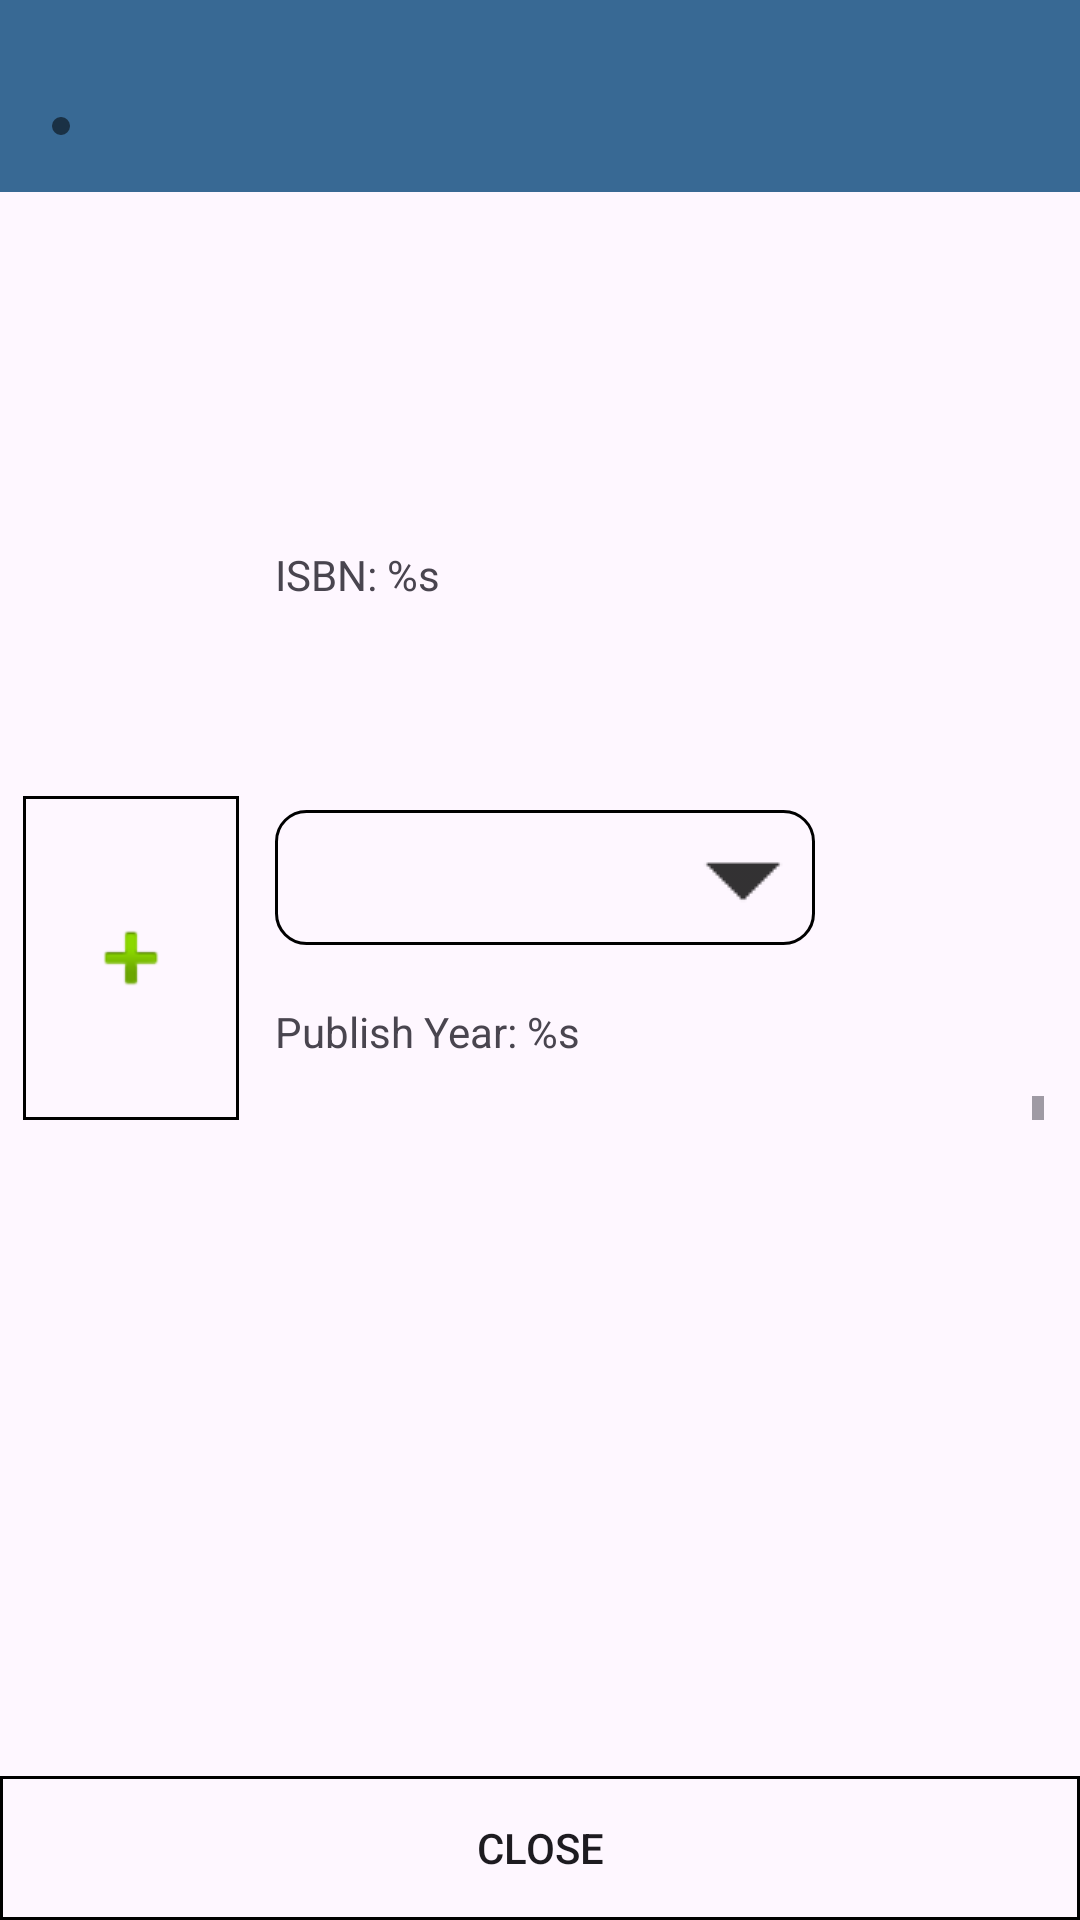

Android layout source for this screen:
<!-- AndroidManifest.xml: application theme Theme.BookTracker -->
<!-- res/layout/activity_book_description_landscape.xml -->
<?xml version="1.0" encoding="utf-8"?>
<androidx.constraintlayout.widget.ConstraintLayout xmlns:android="http://schemas.android.com/apk/res/android"
    xmlns:app="http://schemas.android.com/apk/res-auto"
    xmlns:tools="http://schemas.android.com/tools"
    android:id="@+id/main"
    android:layout_width="match_parent"
    android:layout_height="match_parent"
    tools:context=".bookdescription.BookDescriptionActivity">

    <include
        layout="@layout/toolbar"
        android:id="@+id/toolbar"
        app:layout_constraintBottom_toBottomOf="parent"
        app:layout_constraintEnd_toEndOf="parent"
        app:layout_constraintHorizontal_bias="0.0"
        app:layout_constraintStart_toStartOf="parent"
        app:layout_constraintTop_toTopOf="parent"
        app:layout_constraintVertical_bias="0.0" />

    <Button
        android:id="@+id/close_btn"
        android:layout_width="match_parent"
        android:layout_height="wrap_content"
        android:background="@drawable/square_button"
        android:text="@string/close"
        app:layout_constraintBottom_toBottomOf="parent"
        app:layout_constraintEnd_toEndOf="parent"
        app:layout_constraintHorizontal_bias="0.0"
        app:layout_constraintStart_toStartOf="parent"
        app:layout_constraintTop_toTopOf="parent"
        app:layout_constraintVertical_bias="1.0" />

    <ImageView
        android:id="@+id/book_cover"
        android:layout_width="0dp"
        android:layout_height="0dp"
        android:background="@drawable/image_selection"
        android:padding="1dp"
        app:layout_constraintBottom_toTopOf="@+id/close_btn"
        app:layout_constraintDimensionRatio="H,1:1.5"
        app:layout_constraintEnd_toEndOf="parent"
        app:layout_constraintHorizontal_bias="0.027"
        app:layout_constraintStart_toStartOf="parent"
        app:layout_constraintTop_toBottomOf="@+id/toolbar"
        app:layout_constraintVertical_bias="0.479"
        app:layout_constraintWidth_percent=".2" />

    <androidx.constraintlayout.widget.Guideline
        android:id="@+id/guideline"
        android:layout_width="wrap_content"
        android:layout_height="wrap_content"
        android:orientation="horizontal"
        app:layout_constraintGuide_percent="0.085" />

    <TextView
        android:id="@+id/title"
        android:layout_width="0dp"
        android:layout_height="wrap_content"
        android:layout_marginStart="12dp"
        android:ellipsize="end"
        android:maxLines="3"
        android:textSize="20sp"
        app:layout_constrainedHeight="true"
        app:layout_constraintBottom_toTopOf="@+id/isbn"
        app:layout_constraintEnd_toEndOf="parent"
        app:layout_constraintHorizontal_bias="0.0"
        app:layout_constraintStart_toEndOf="@+id/book_cover"
        app:layout_constraintTop_toTopOf="@+id/guideline"
        app:layout_constraintVertical_bias="0.881" />

    <TextView
        android:id="@+id/isbn"
        android:layout_width="wrap_content"
        android:layout_height="wrap_content"
        android:layout_marginStart="12dp"
        android:textSize="14sp"
        app:layout_constraintBottom_toTopOf="@+id/close_btn"
        app:layout_constraintEnd_toEndOf="parent"
        app:layout_constraintHorizontal_bias="0.0"
        app:layout_constraintStart_toEndOf="@+id/book_cover"
        app:layout_constraintTop_toBottomOf="@+id/toolbar"
        app:layout_constraintVertical_bias="0.232"
        android:text="@string/isbn_s"/>

    <ImageButton
        android:id="@+id/favorite_btn"
        android:layout_width="wrap_content"
        android:layout_height="wrap_content"
        android:background="@null"
        android:src="@drawable/filled_star"
        app:layout_constraintBottom_toBottomOf="parent"
        app:layout_constraintEnd_toEndOf="parent"
        app:layout_constraintHorizontal_bias="0.844"
        app:layout_constraintStart_toEndOf="@+id/book_cover"
        app:layout_constraintTop_toBottomOf="@+id/toolbar"
        app:layout_constraintVertical_bias="0.354" />

    <TextView
        android:id="@+id/author"
        android:layout_width="0dp"
        android:layout_height="wrap_content"
        android:layout_marginStart="12dp"
        android:layout_marginTop="12sp"
        android:textSize="14sp"
        app:layout_constraintBottom_toTopOf="@+id/close_btn"
        app:layout_constraintEnd_toEndOf="parent"
        app:layout_constraintHorizontal_bias="1.0"
        app:layout_constraintStart_toEndOf="@+id/book_cover"
        app:layout_constraintTop_toBottomOf="@+id/toolbar"
        app:layout_constraintVertical_bias="0.295" />

    <Spinner
        android:id="@+id/status_dropdown"
        style="@style/StatusSpinner"
        android:layout_width="0dp"
        android:layout_height="0dp"
        android:layout_marginStart="12dp"
        android:layout_marginTop="12sp"
        android:background="@drawable/dropdown"
        app:layout_constraintBottom_toTopOf="@+id/close_btn"
        app:layout_constraintEnd_toEndOf="parent"
        app:layout_constraintHeight_percent=".07"
        app:layout_constraintHorizontal_bias="0.0"
        app:layout_constraintStart_toEndOf="@+id/book_cover"
        app:layout_constraintTop_toBottomOf="@+id/toolbar"
        app:layout_constraintVertical_bias="0.412"
        app:layout_constraintWidth_percent=".5" />

    <TextView
        android:id="@+id/publish_year"
        android:layout_width="0dp"
        android:layout_height="wrap_content"
        android:layout_marginStart="12dp"
        android:layout_marginTop="12sp"
        android:text="@string/publish_year_s"
        android:textSize="14sp"
        app:layout_constraintBottom_toTopOf="@+id/close_btn"
        app:layout_constraintEnd_toEndOf="parent"
        app:layout_constraintHorizontal_bias="1.0"
        app:layout_constraintStart_toEndOf="@+id/book_cover"
        app:layout_constraintTop_toBottomOf="@+id/toolbar"
        app:layout_constraintVertical_bias="0.52" />

    <ScrollView
        android:layout_width="0dp"
        android:layout_height="0dp"
        android:layout_marginStart="12dp"
        android:layout_marginEnd="12sp"
        android:layout_marginTop="12sp"
        app:layout_constraintBottom_toBottomOf="@+id/book_cover"
        app:layout_constraintEnd_toEndOf="parent"
        app:layout_constraintHorizontal_bias="0.0"
        app:layout_constraintStart_toEndOf="@+id/book_cover"
        app:layout_constraintTop_toBottomOf="@+id/publish_year"
        app:layout_constraintVertical_bias="0.0">

        <TextView
            android:id="@+id/description"
            android:layout_width="wrap_content"
            android:layout_height="wrap_content"
            android:autoLink="web"
            android:gravity="start|top" />

    </ScrollView>

    <ImageButton
        android:id="@+id/remove_book_btn"
        android:layout_width="wrap_content"
        android:layout_height="wrap_content"
        android:background="@drawable/soft_background"
        android:src="@drawable/remove_book"
        app:layout_constraintBottom_toBottomOf="@+id/toolbar"
        app:layout_constraintEnd_toEndOf="parent"
        app:layout_constraintHorizontal_bias="0.049"
        app:layout_constraintStart_toStartOf="@+id/toolbar"
        app:layout_constraintTop_toTopOf="@+id/toolbar"
        app:layout_constraintVertical_bias="0.675"
        android:padding="3dp"
        android:gravity="center"/>


</androidx.constraintlayout.widget.ConstraintLayout>
<!-- res/layout/toolbar.xml (included above) -->
<?xml version="1.0" encoding="utf-8"?>
<androidx.appcompat.widget.Toolbar
    android:id="@+id/toolbar"
    android:layout_width="match_parent"
    android:layout_height="wrap_content"
    android:background="?android:attr/statusBarColor"
    android:popupTheme="@style/ThemeOverlay.AppCompat.Dark"
    app:layout_constraintBaseline_toTopOf="parent"
    xmlns:app="http://schemas.android.com/apk/res-auto"
    xmlns:android="http://schemas.android.com/apk/res/android"
    android:theme="@style/ToolbarOverflowStyle">

    <CheckBox
        android:id="@+id/use_darkmode"
        android:layout_width="36dp"
        android:layout_height="36dp"
        android:layout_gravity="end"
        android:layout_marginEnd="24dp"
        android:button="@null"
        />
</androidx.appcompat.widget.Toolbar>
<!-- resources referenced by this layout -->
<resources>
  <!-- drawable dropdown (drawable) -->
  <layer-list xmlns:android="http://schemas.android.com/apk/res/android">
      <item>
          <shape android:shape="rectangle">
              <solid android:color="@android:color/transparent" />
              <stroke android:width="1dp" android:color="@color/black" />
              <corners android:radius="10dp"/>
          </shape>
      </item>
  
      <item>
          <bitmap
              android:gravity="end|center_vertical"
              android:src="@drawable/drop_down_arrow"/>
      </item>
  </layer-list>
  <!-- drawable image_selection (drawable) -->
  <?xml version="1.0" encoding="utf-8"?>
  <layer-list xmlns:android="http://schemas.android.com/apk/res/android">
      <item>
          <shape android:shape="rectangle">
              <stroke
                  android:width="1dp"
                  android:color="@color/black">
              </stroke>
          </shape>
      </item>
      <item>
          <bitmap
              android:gravity="center"
              android:src="@android:drawable/ic_input_add"/>
      </item>
  </layer-list>
  <!-- drawable soft_background (drawable) -->
  <?xml version="1.0" encoding="utf-8"?>
  <shape xmlns:android="http://schemas.android.com/apk/res/android">
      <solid android:color="#88000000"/>
      <corners
          android:bottomRightRadius="8dp"
          android:topLeftRadius="8dp"
          android:topRightRadius="8dp"
          android:bottomLeftRadius="8dp"/>
  </shape>
  <!-- drawable square_button (drawable) -->
  <?xml version="1.0" encoding="utf-8"?>
  <ripple xmlns:android="http://schemas.android.com/apk/res/android"
      android:color="#88FFFFFF"> 
      <item>
          <shape android:shape="rectangle">
              <stroke
                  android:width="1dp"
                  android:color="@color/black">
              </stroke>
          </shape>
      </item>
  
      
      <item>
          <shape android:shape="rectangle">
              <stroke
                  android:width="1dp"
                  android:color="@color/black">
              </stroke>
          </shape>
      </item>
  </ripple>
  <string name="close">Close</string>
  <string name="isbn_s">ISBN: %s</string>
  <string name="publish_year_s">Publish Year: %s</string>
  <style name="StatusSpinner">
          <item name="backgroundTint">#000000</item>
      </style>
  <style name="ToolbarOverflowStyle">
          <item name="colorControlNormal">#FFFFFF</item>
      </style>
  <style name="Theme.BookTracker" parent="Base.Theme.BookTracker" />
  <!-- drawable drop_down_arrow: png bitmap (drawable, 258 bytes) -->
  <style name="Base.Theme.BookTracker" parent="Theme.Material3.DayNight.NoActionBar">
          <item name="colorPrimary">#386994</item>
      </style>
  <!-- not gathered from this repository: default colours our renderer supplied (Android Studio template values) -->
  <color name="black">#FF000000</color>
</resources>
